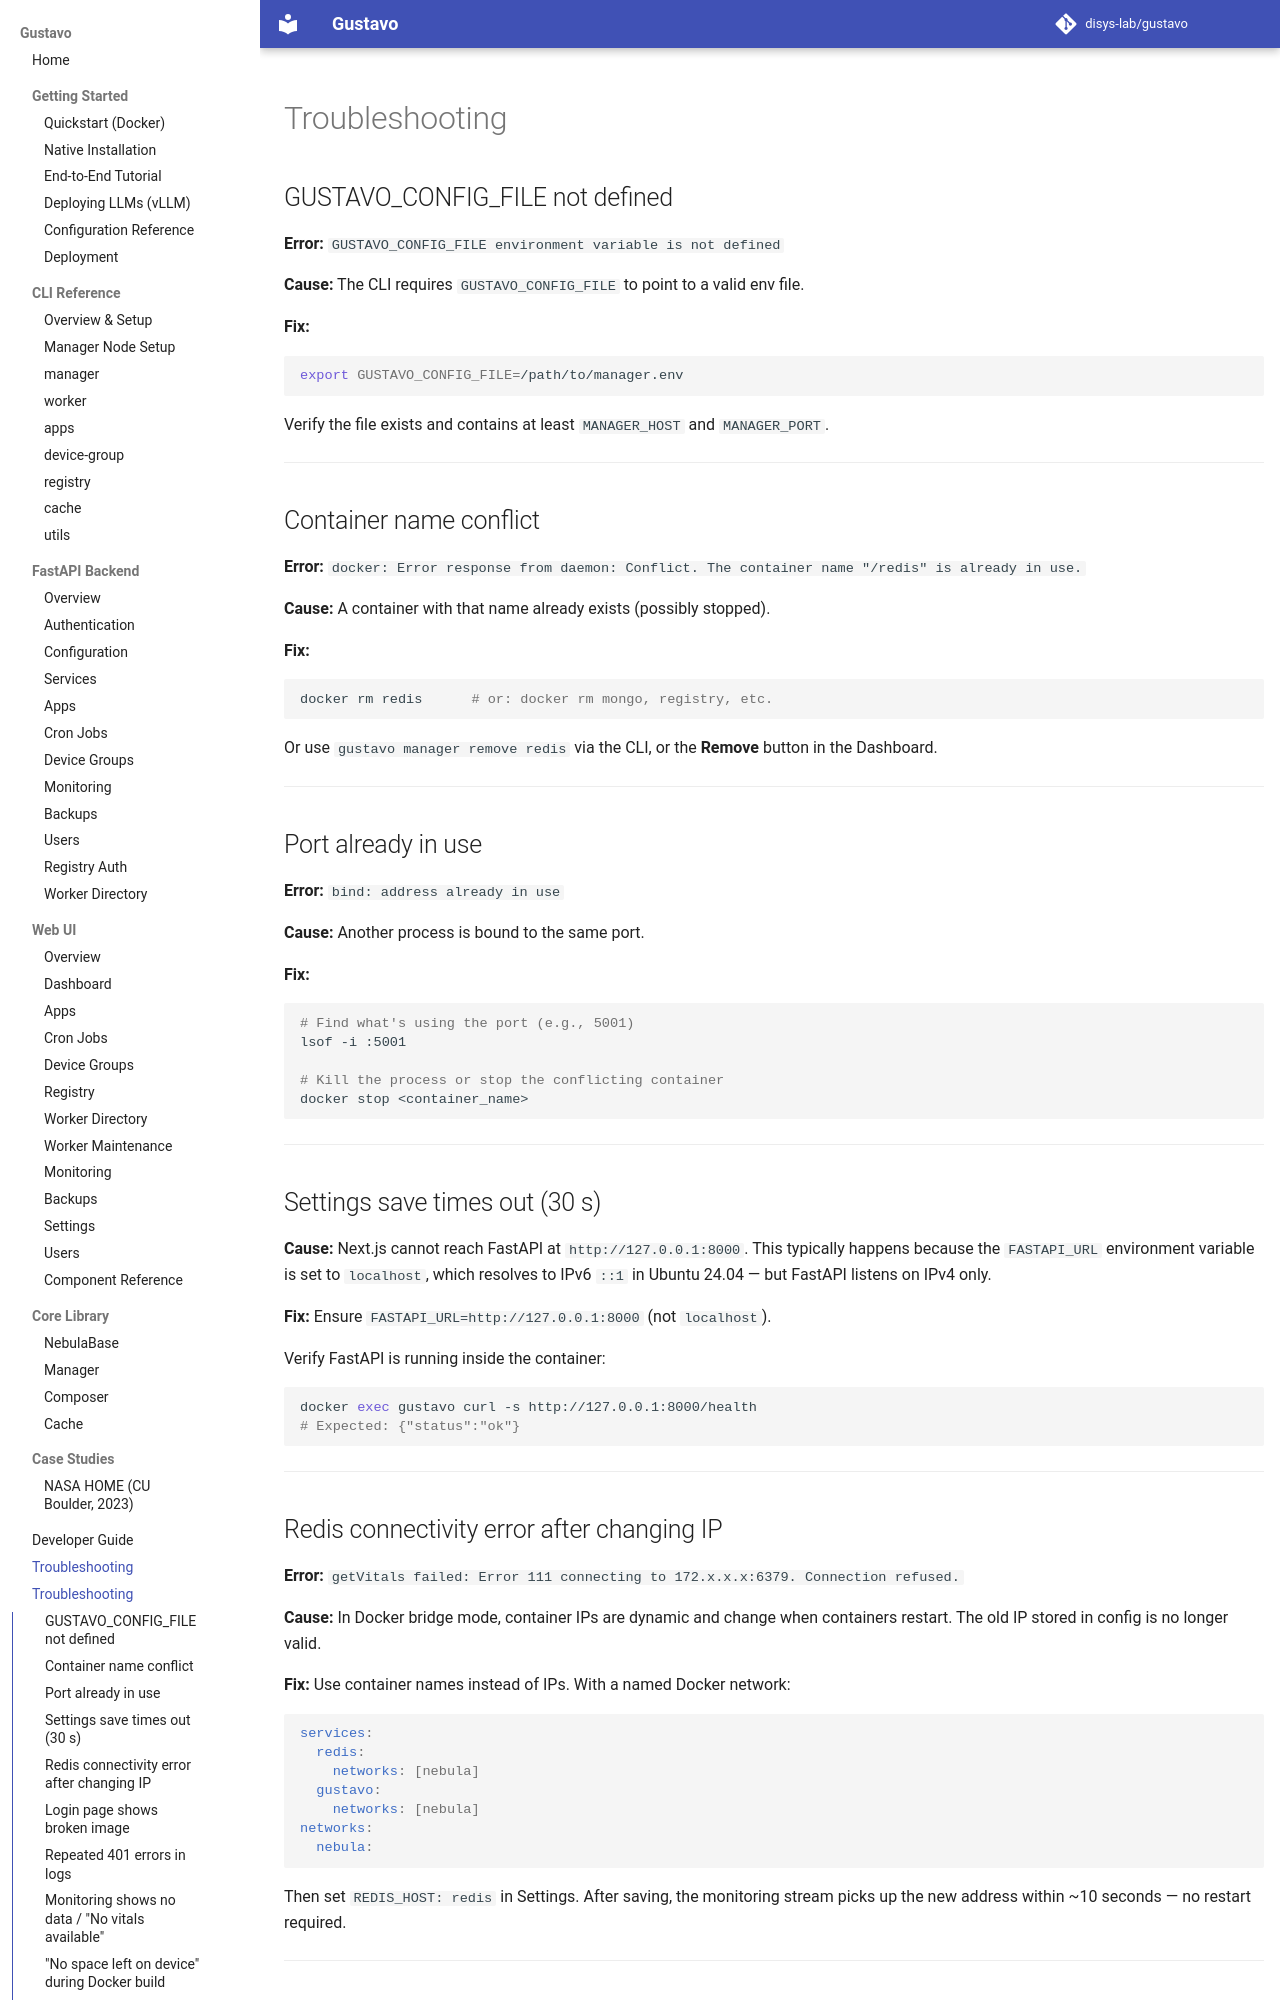

repository: disys-lab/gustavo · page: troubleshooting/index.html · generator: mkdocs

# Troubleshooting

## GUSTAVO_CONFIG_FILE not defined

**Error:** `GUSTAVO_CONFIG_FILE environment variable is not defined`

**Cause:** The CLI requires `GUSTAVO_CONFIG_FILE` to point to a valid env file.

**Fix:**

```bash
export GUSTAVO_CONFIG_FILE=/path/to/manager.env
```

Verify the file exists and contains at least `MANAGER_HOST` and `MANAGER_PORT`.

---

## Container name conflict

**Error:** `docker: Error response from daemon: Conflict. The container name "/redis" is already in use.`

**Cause:** A container with that name already exists (possibly stopped).

**Fix:**

```bash
docker rm redis      # or: docker rm mongo, registry, etc.
```

Or use `gustavo manager remove redis` via the CLI, or the **Remove** button in the Dashboard.

---

## Port already in use

**Error:** `bind: address already in use`

**Cause:** Another process is bound to the same port.

**Fix:**

```bash
# Find what's using the port (e.g., 5001)
lsof -i :5001

# Kill the process or stop the conflicting container
docker stop <container_name>
```

---

## Settings save times out (30 s)

**Cause:** Next.js cannot reach FastAPI at `http://127.0.0.1:8000`. This typically happens because the `FASTAPI_URL` environment variable is set to `localhost`, which resolves to IPv6 `::1` in Ubuntu 24.04 — but FastAPI listens on IPv4 only.

**Fix:** Ensure `FASTAPI_URL=http://127.0.0.1:8000` (not `localhost`).

Verify FastAPI is running inside the container:

```bash
docker exec gustavo curl -s http://127.0.0.1:8000/health
# Expected: {"status":"ok"}
```

---

## Redis connectivity error after changing IP

**Error:** `getVitals failed: Error 111 connecting to 172.x.x.x:6379. Connection refused.`

**Cause:** In Docker bridge mode, container IPs are dynamic and change when containers restart. The old IP stored in config is no longer valid.

**Fix:** Use container names instead of IPs. With a named Docker network:

```yaml
services:
  redis:
    networks: [nebula]
  gustavo:
    networks: [nebula]
networks:
  nebula:
```

Then set `REDIS_HOST: redis` in Settings. After saving, the monitoring stream picks up the new address within ~10 seconds — no restart required.

---
